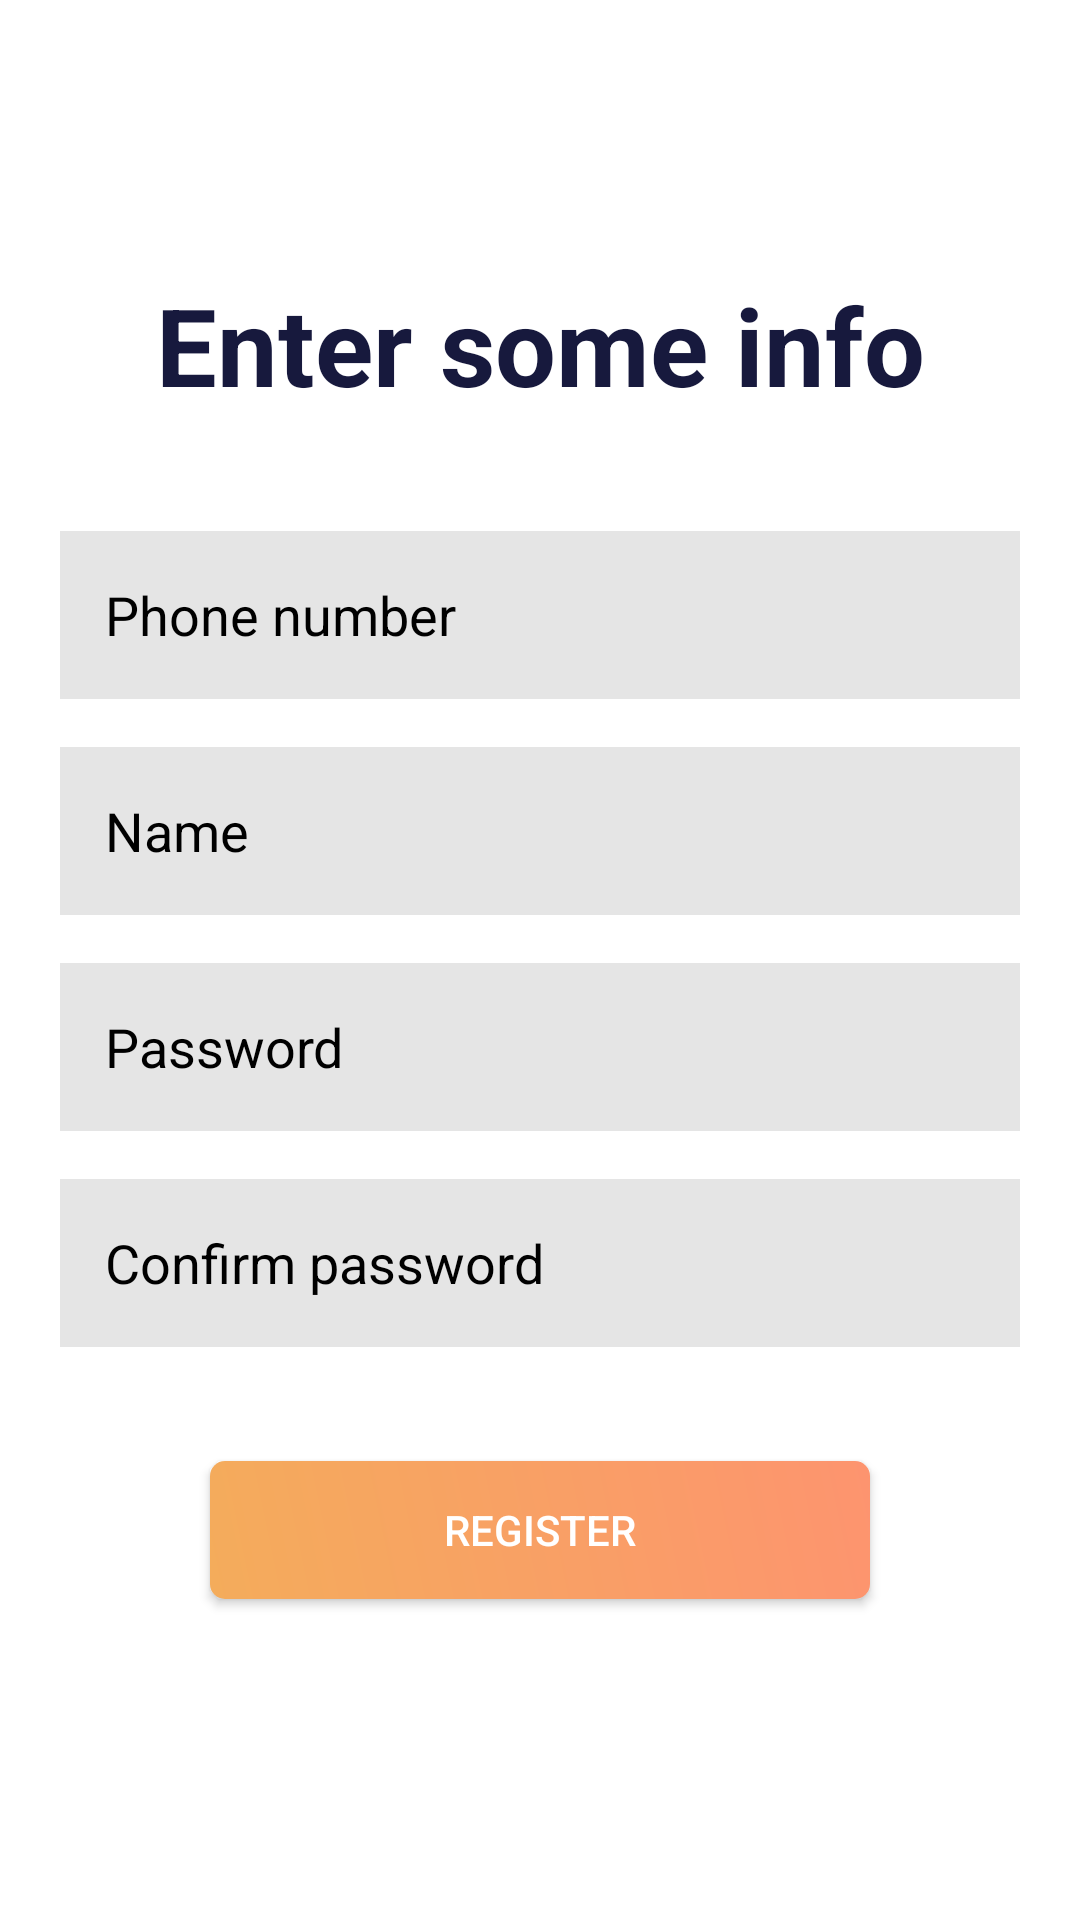

The Android layout XML behind this screen, and the referenced resources:
<!-- AndroidManifest.xml: application theme AppTheme -->
<!-- res/layout/activity_register.xml -->
<?xml version="1.0" encoding="utf-8"?>
<LinearLayout xmlns:android="http://schemas.android.com/apk/res/android"
    xmlns:app="http://schemas.android.com/apk/res-auto"
    xmlns:tools="http://schemas.android.com/tools"
    android:layout_width="match_parent"
    android:layout_height="match_parent"
    android:background="@color/colorPrimary"
    android:gravity="center"
    android:orientation="vertical"
    tools:context=".ui.register.RegisterActivity">

    <TextView
        android:id="@+id/textView3"
        android:layout_width="match_parent"
        android:layout_height="wrap_content"
        android:layout_marginBottom="38dp"
        android:gravity="center_horizontal"
        android:text="@string/enter_info"
        android:textColor="@color/colorAccentDark"
        android:textSize="36sp"
        android:textStyle="bold" />

    <EditText
        android:id="@+id/register_phone"
        android:layout_width="match_parent"
        android:layout_height="56dp"
        android:layout_marginBottom="16dp"
        android:layout_marginLeft="20dp"
        android:layout_marginRight="20dp"
        android:background="@drawable/background_input"
        android:ems="10"
        android:hint="@string/phone_number"
        android:inputType="phone"
        android:maxLines="1"
        android:paddingBottom="10dp"
        android:paddingLeft="15dp"
        android:paddingTop="10dp"
        android:textColor="@color/black"
        android:textColorHint="@color/black" />

    <EditText
        android:id="@+id/register_name"
        android:layout_width="match_parent"
        android:layout_height="56dp"
        android:layout_marginBottom="16dp"
        android:layout_marginLeft="20dp"
        android:layout_marginRight="20dp"
        android:background="@drawable/background_input"
        android:ems="10"
        android:hint="@string/name"
        android:inputType="textPersonName"
        android:maxLines="1"
        android:paddingBottom="10dp"
        android:paddingLeft="15dp"
        android:paddingTop="10dp"
        android:textColor="@color/black"
        android:textColorHint="@color/black" />

    <EditText
        android:id="@+id/register_password"
        android:layout_width="match_parent"
        android:layout_height="56dp"
        android:layout_marginBottom="16dp"
        android:layout_marginLeft="20dp"
        android:layout_marginRight="20dp"
        android:background="@drawable/background_input"
        android:ems="10"
        android:hint="@string/password"
        android:inputType="textPassword"
        android:maxLines="1"
        android:paddingBottom="10dp"
        android:paddingLeft="15dp"
        android:paddingTop="10dp"
        android:textColor="@color/black"
        android:textColorHint="@color/black" />

    <EditText
        android:id="@+id/register_confirm_password"
        android:layout_width="match_parent"
        android:layout_height="56dp"
        android:layout_marginBottom="38dp"
        android:layout_marginLeft="20dp"
        android:layout_marginRight="20dp"
        android:background="@drawable/background_input"
        android:ems="10"
        android:hint="@string/confirm_password"
        android:inputType="textPassword"
        android:maxLines="1"
        android:paddingBottom="10dp"
        android:paddingLeft="15dp"
        android:paddingTop="10dp"
        android:textColor="@color/black"
        android:textColorHint="@color/black" />

    <Button
        android:id="@+id/register"
        android:layout_width="220dp"
        android:layout_height="46dp"
        android:layout_marginBottom="16dp"
        android:background="@drawable/background_button_negative"
        android:paddingLeft="25dp"
        android:paddingRight="25dp"
        android:text="@string/register"
        android:textColor="@android:color/background_light" />
</LinearLayout>
<!-- resources referenced by this layout -->
<resources>
  <color name="black">#000000</color>
  <color name="colorAccentDark">#17193d</color>
  <color name="colorPrimary">#FFFFFF</color>
  <!-- drawable background_button_negative (drawable) -->
  <?xml version="1.0" encoding="utf-8"?>
  <ripple xmlns:android="http://schemas.android.com/apk/res/android"
      android:color="#ce5a51">
      <item android:id="@android:id/mask">
          <shape android:shape="rectangle">
              <solid android:color="#ce5a51" />
              <corners android:radius="5dp" />
          </shape>
      </item>
  
      <item android:id="@android:id/background">
          <shape>
              <gradient android:type="linear" android:endColor="#FD946F" android:startColor="@color/colorAccent" android:angle="45.0" />
              <corners android:radius="5dp" />
          </shape>
      </item>
  </ripple>
  <!-- drawable background_input (drawable) -->
  <?xml version="1.0" encoding="utf-8"?>
  <ripple xmlns:android="http://schemas.android.com/apk/res/android"
      android:color="#66000000">
      <item android:id="@android:id/mask">
          <shape android:shape="rectangle">
              <solid android:color="#66000000" />
              <corners android:radius="0dp" />
          </shape>
      </item>
  
      <item android:id="@android:id/background">
          <shape>
              <solid android:color="#1a000000"/>
              <corners android:radius="0dp" />
          </shape>
      </item>
  </ripple>
  <string name="confirm_password">Confirm password</string>
  <string name="enter_info">Enter some info</string>
  <string name="name">Name</string>
  <string name="password">Password</string>
  <string name="phone_number">Phone number</string>
  <string name="register">Register</string>
  <style name="AppTheme" parent="Theme.AppCompat.NoActionBar">
          
          <item name="colorPrimary">@color/colorPrimary</item>
          <item name="colorPrimaryDark">@color/colorPrimaryDark</item>
          <item name="colorAccent">@color/colorAccent</item>
          <item name="android:navigationBarColor">@color/colorAccent</item>
          <item name="android:colorBackground">@color/colorPrimaryDark</item>
          <item name="coordinatorLayoutStyle">@style/Widget.Support.CoordinatorLayout</item>
          <item name="colorControlHighlight">@color/colorAccent</item>
      </style>
  <color name="colorAccent">#f4ac5b</color>
  <color name="colorPrimaryDark">#ffffff</color>
</resources>
